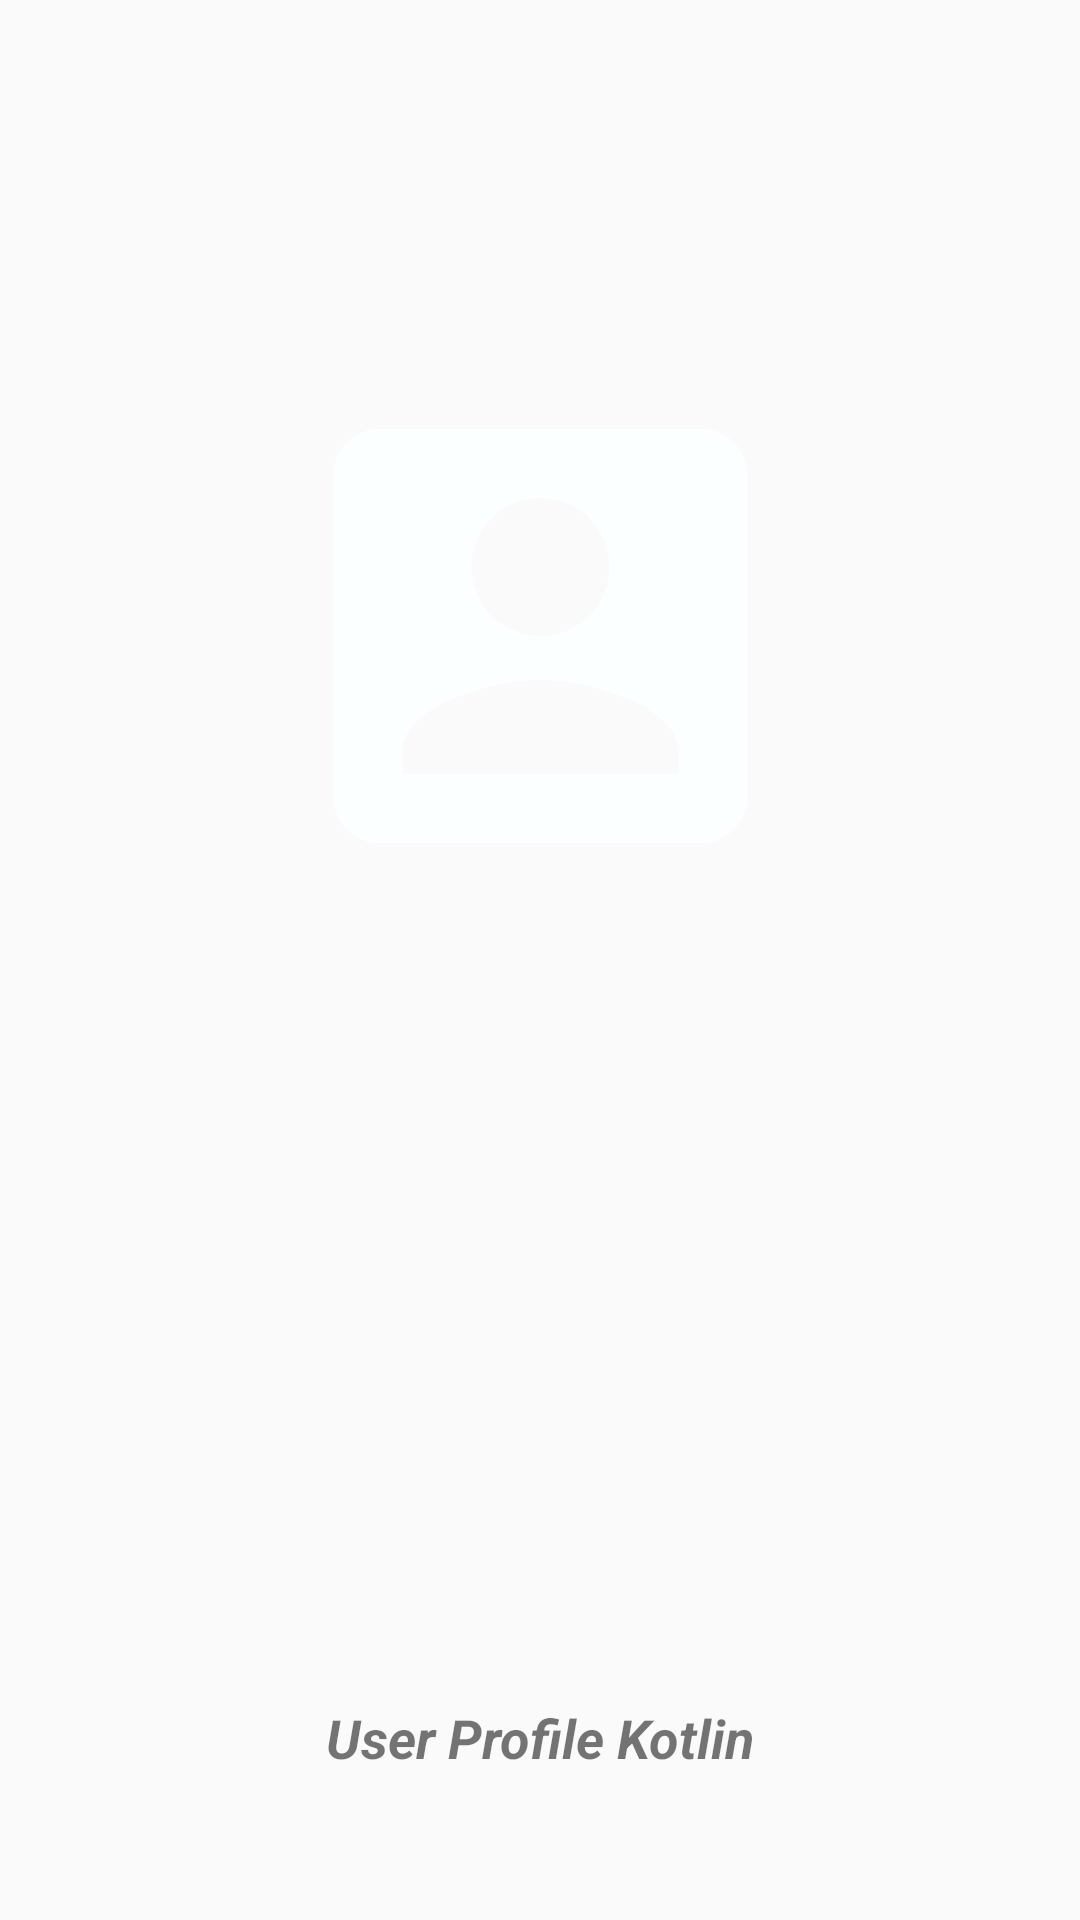

Here is an Android app screen rendered from its layout file. Give the layout XML and the strings, colors and styles it references.
<!-- AndroidManifest.xml: application theme AppTheme -->
<!-- res/layout/activity_main.xml -->
<?xml version="1.0" encoding="utf-8"?>
<androidx.constraintlayout.widget.ConstraintLayout xmlns:android="http://schemas.android.com/apk/res/android"
    xmlns:app="http://schemas.android.com/apk/res-auto"
    xmlns:tools="http://schemas.android.com/tools"
    android:layout_width="match_parent"
    android:layout_height="match_parent"
    tools:context=".SplashActivity">

    <ImageView
        android:id="@+id/splashScreenfotoblackj"
        android:layout_width="255dp"
        android:layout_height="184dp"
        android:layout_marginTop="120dp"
        android:src="@drawable/ic_account_box_black2_24dp"
        app:layout_constraintEnd_toEndOf="parent"
        app:layout_constraintStart_toStartOf="parent"
        app:layout_constraintTop_toTopOf="parent" />

    <TextView
        android:id="@+id/splashTitle"
        android:layout_width="231dp"
        android:layout_height="46dp"
        android:layout_marginTop="263dp"
        android:text="@string/splashScreenTitle"
        android:textAlignment="center"
        android:textSize="18sp"
        android:textStyle="bold|italic"
        app:layout_constraintBottom_toBottomOf="parent"
        app:layout_constraintEnd_toEndOf="parent"
        app:layout_constraintStart_toStartOf="parent"
        app:layout_constraintTop_toBottomOf="@+id/splashScreenfotoblackj"
        app:layout_constraintVertical_bias="0.0" />
</androidx.constraintlayout.widget.ConstraintLayout>
<!-- resources referenced by this layout -->
<resources>
  <!-- drawable ic_account_box_black2_24dp (drawable) -->
  <vector android:height="24dp" android:tint="#FCFFFF"
      android:viewportHeight="24.0" android:viewportWidth="24.0"
      android:width="24dp" xmlns:android="http://schemas.android.com/apk/res/android">
      <path android:fillColor="#FF000000" android:pathData="M3,5v14c0,1.1 0.89,2 2,2h14c1.1,0 2,-0.9 2,-2L21,5c0,-1.1 -0.9,-2 -2,-2L5,3c-1.11,0 -2,0.9 -2,2zM15,9c0,1.66 -1.34,3 -3,3s-3,-1.34 -3,-3 1.34,-3 3,-3 3,1.34 3,3zM6,17c0,-2 4,-3.1 6,-3.1s6,1.1 6,3.1v1L6,18v-1z"/>
  </vector>
  <string name="splashScreenTitle">User Profile Kotlin</string>
  <style name="AppTheme" parent="Theme.AppCompat.Light.DarkActionBar">
          
          <item name="colorPrimary">@color/colorPrimary</item>
          <item name="colorPrimaryDark">@color/colorPrimaryDark</item>
          <item name="colorAccent">@color/colorAccent</item>
      </style>
  <!-- not gathered from this repository: default colours our renderer supplied (Android Studio template values) -->
  <color name="colorPrimary">#FF6200EE</color>
  <color name="colorPrimaryDark">#FF3700B3</color>
  <color name="colorAccent">#FF03DAC5</color>
</resources>
